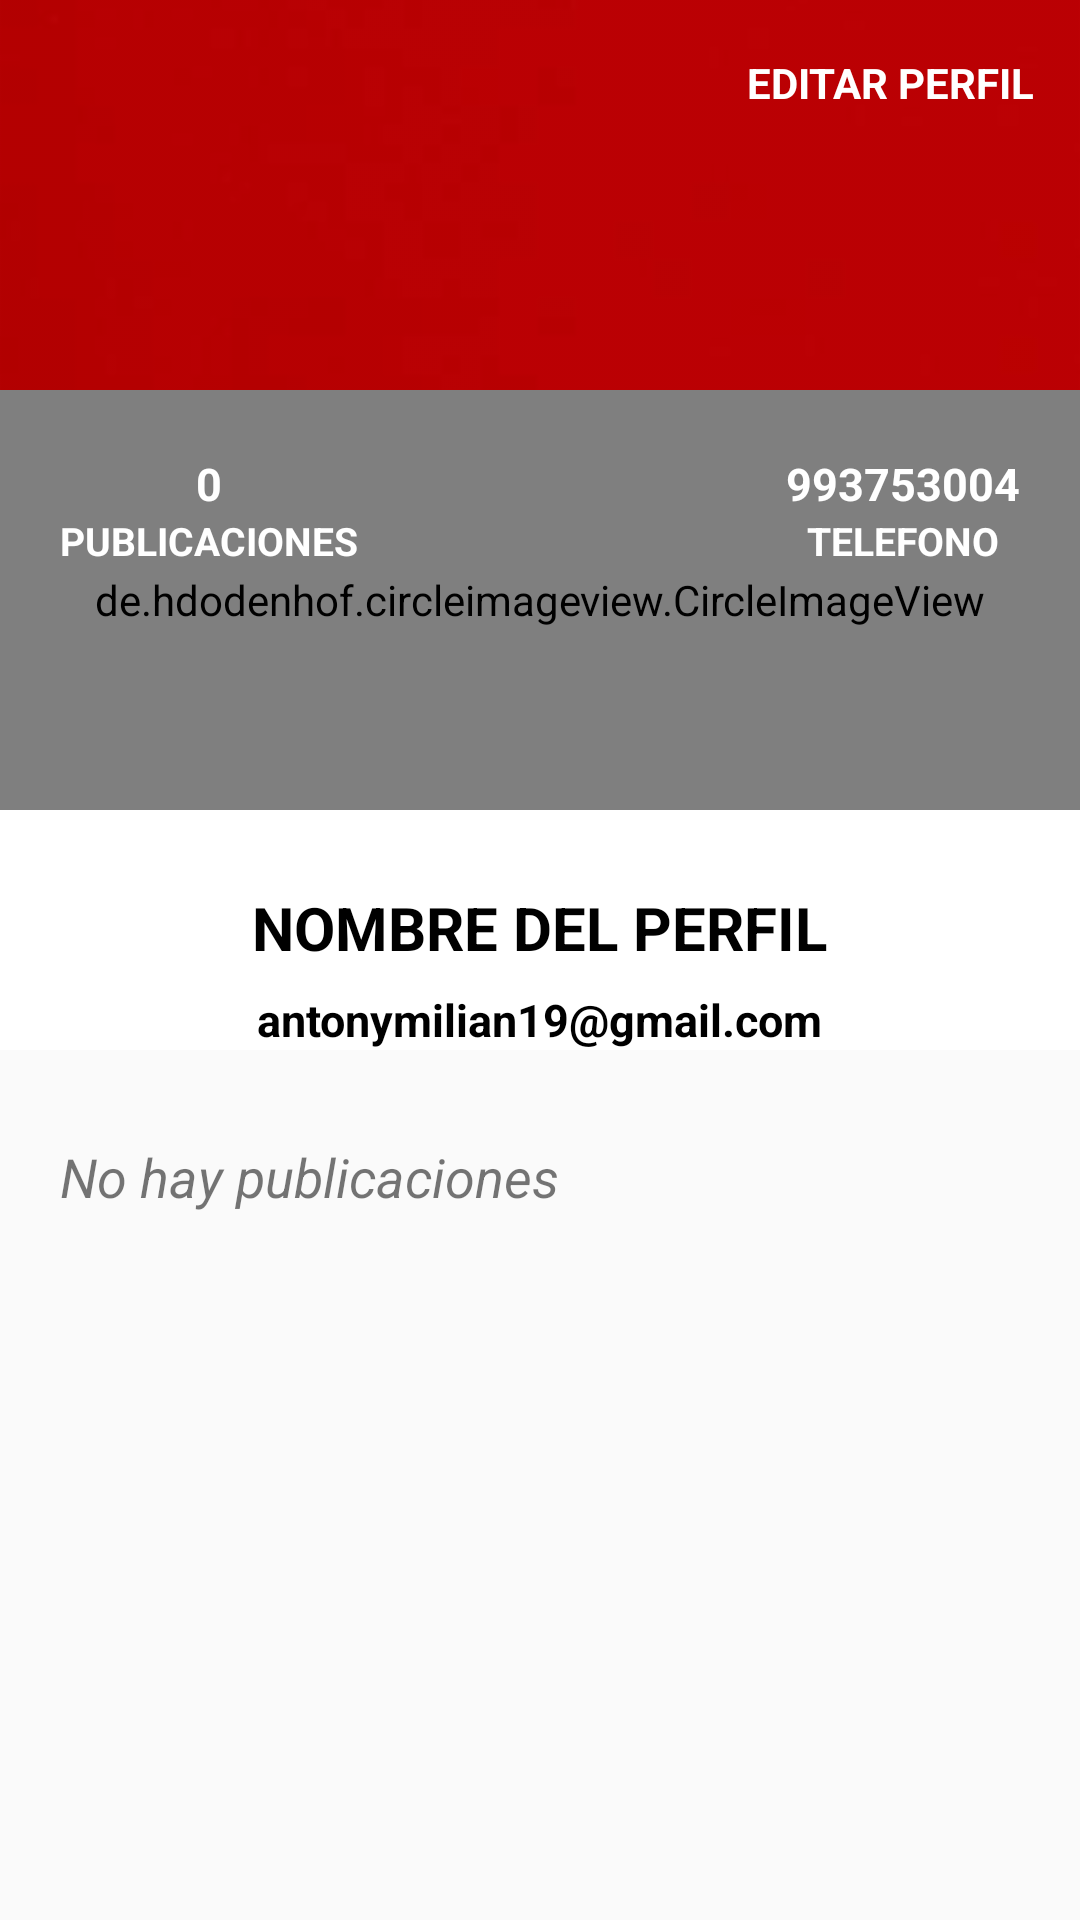

Reconstruct the res/layout file that produces this screen, plus the resources it refers to.
<!-- AndroidManifest.xml: application theme Theme.SocialMediaFyA -->
<!-- res/layout/fragment_profile.xml -->
<?xml version="1.0" encoding="utf-8"?>
<androidx.coordinatorlayout.widget.CoordinatorLayout xmlns:android="http://schemas.android.com/apk/res/android"
    xmlns:tools="http://schemas.android.com/tools"
    android:layout_width="match_parent"
    android:layout_height="match_parent"
    xmlns:app="http://schemas.android.com/apk/res-auto"
    tools:context=".fragments.ProfileFragment">


    <com.google.android.material.appbar.AppBarLayout
        android:layout_width="match_parent"
        android:layout_height="350dp"
        android:theme="@style/ThemeOverlay.AppCompat.Dark.ActionBar"
        >

        <com.google.android.material.appbar.CollapsingToolbarLayout
            android:layout_width="match_parent"
            android:layout_height="match_parent"
            app:layout_scrollFlags="scroll|exitUntilCollapsed"
            >

            <FrameLayout
                android:layout_width="match_parent"
                android:layout_height="match_parent"
                >

                <View
                    android:layout_width="match_parent"
                    android:layout_height="200dp"
                    android:background="@color/black"/>

                <ImageView
                    android:id="@+id/imageViewCover"
                    android:layout_width="match_parent"
                    android:layout_height="200dp"
                    android:alpha="0.8"
                    android:scaleType="centerCrop"
                    android:src="@drawable/ic_fondorojo"
                    android:transitionName="@string/transitionname_picture"
                    app:layout_collapseMode="parallax" />

                <de.hdodenhof.circleimageview.CircleImageView
                    android:id="@+id/circleImageProfile"
                    android:layout_width="match_parent"
                    android:layout_height="140dp"
                    android:layout_marginTop="130dp"
                    android:src="@drawable/ic_person_grey"
                    app:civ_border_color="@color/white"
                    app:civ_border_width="5dp"
                    app:civ_circle_background_color="@color/fyagray2"

                    />

                <LinearLayout
                    android:layout_width="wrap_content"
                    android:layout_height="wrap_content"
                    android:orientation="vertical"
                    android:layout_gravity="center|right"
                    android:layout_marginRight="20dp"
                    android:layout_marginBottom="5dp"
                    android:gravity="center">

                    <TextView
                        android:id="@+id/textViewPhone"
                        android:layout_width="wrap_content"
                        android:layout_height="wrap_content"
                        android:text="993753004"
                        android:textColor="@color/white"
                        android:textStyle="bold"
                        android:textSize="15dp"/>


                    <TextView
                        android:layout_width="wrap_content"
                        android:layout_height="wrap_content"
                        android:text="TELEFONO"
                        android:textColor="@color/white"
                        android:textStyle="bold"
                        android:textSize="13dp"/>

                </LinearLayout>


                <LinearLayout
                    android:layout_width="wrap_content"
                    android:layout_height="wrap_content"
                    android:layout_gravity="center|left"
                    android:layout_marginLeft="20dp"
                    android:layout_marginBottom="5dp"
                    android:gravity="center"
                    android:orientation="vertical">

                    <TextView
                        android:id="@+id/textViewPostNumber"
                        android:layout_width="wrap_content"
                        android:layout_height="wrap_content"
                        android:text="0"
                        android:textColor="@color/white"
                        android:textSize="15dp"
                        android:textStyle="bold" />


                    <TextView
                        android:layout_width="wrap_content"
                        android:layout_height="wrap_content"
                        android:text="PUBLICACIONES"
                        android:textColor="@color/white"
                        android:textSize="13dp"
                        android:textStyle="bold" />

                </LinearLayout>

                <LinearLayout
                    android:layout_width="match_parent"
                    android:layout_height="wrap_content"
                    android:orientation="vertical"
                    android:layout_gravity="bottom"
                    android:gravity="center">

                    <TextView
                        android:id="@+id/textViewUsername"
                        android:layout_width="wrap_content"
                        android:layout_height="wrap_content"
                        android:text="NOMBRE DEL PERFIL"
                        android:textColor="@color/black"
                        android:textStyle="bold"
                        android:textSize="20dp"/>


                    <TextView
                        android:id="@+id/textViewEmail"
                        android:layout_width="wrap_content"
                        android:layout_height="wrap_content"
                        android:text="antonymilian19@gmail.com"
                        android:textColor="@color/black"
                        android:textStyle="bold"
                        android:layout_marginTop="7dp"
                        android:textSize="15dp"/>

                </LinearLayout>


                <LinearLayout
                    android:id="@+id/linearLayoutEditProfile"
                    android:layout_width="wrap_content"
                    android:layout_height="wrap_content"
                    android:orientation="horizontal"
                    android:gravity="center"
                    android:layout_gravity="right"
                    android:layout_marginRight="15dp"
                    android:layout_marginTop="10dp">


                    <ImageView
                        android:layout_width="35dp"
                        android:layout_height="35dp"
                        android:src="@drawable/ic_edit"
                        />

                    <TextView
                        android:layout_width="wrap_content"
                        android:layout_height="wrap_content"
                        android:text="EDITAR PERFIL"
                        android:textColor="@color/white"
                        android:layout_marginLeft="5dp"
                        android:textStyle="bold"
                        />
                </LinearLayout>

            </FrameLayout>

        </com.google.android.material.appbar.CollapsingToolbarLayout>


    </com.google.android.material.appbar.AppBarLayout>

    <androidx.core.widget.NestedScrollView
        android:layout_width="match_parent"
        android:layout_height="match_parent"
        app:layout_behavior="@string/appbar_scrolling_view_behavior"
        android:layout_marginTop="20dp"
        >
        
        <LinearLayout
            android:layout_width="match_parent"
            android:layout_height="match_parent"
            android:orientation="vertical">

            <TextView
                android:id="@+id/textViewPostExist"
                android:layout_width="wrap_content"
                android:layout_height="wrap_content"
                android:text="No hay publicaciones"
                android:layout_marginTop="10dp"
                android:layout_marginBottom="10dp"
                android:layout_marginLeft="20dp"
                android:layout_marginRight="20dp"
                android:textSize="18dp"
                android:textStyle="italic" />

            <androidx.recyclerview.widget.RecyclerView
                android:id="@+id/recycleViewMyPost"
                android:layout_width="match_parent"
                android:layout_height="match_parent"
                app:layout_behavior="com.google.andorid.material.appbar.AppBarLayout$ScrollingViewBehavior" />


        </LinearLayout>




    </androidx.core.widget.NestedScrollView>

</androidx.coordinatorlayout.widget.CoordinatorLayout>
<!-- resources referenced by this layout -->
<resources>
  <color name="black">#FF000000</color>
  <color name="fyagray2">#FFF1EFEF</color>
  <color name="white">#FFFFFFFF</color>
  <!-- drawable ic_fondorojo: png bitmap (drawable-hdpi, 13637 bytes) -->
  <string name="transitionname_picture">transitionnamepicture</string>
  <style name="Theme.SocialMediaFyA" parent="Theme.AppCompat.Light.NoActionBar">
          
          <item name="colorPrimary">@color/white</item>
          <item name="colorPrimaryVariant">@color/purple_700</item>
          <item name="colorOnPrimary">@color/white</item>
          
          <item name="colorSecondary">@color/teal_200</item>
          <item name="colorSecondaryVariant">@color/teal_700</item>
          <item name="colorOnSecondary">@color/black</item>
          
          <item name="android:statusBarColor">?attr/colorPrimaryVariant</item>
          
          
      </style>
  <color name="purple_700">#FF3700B3</color>
  <color name="teal_200">#FF03DAC5</color>
  <color name="teal_700">#FF018786</color>
</resources>
